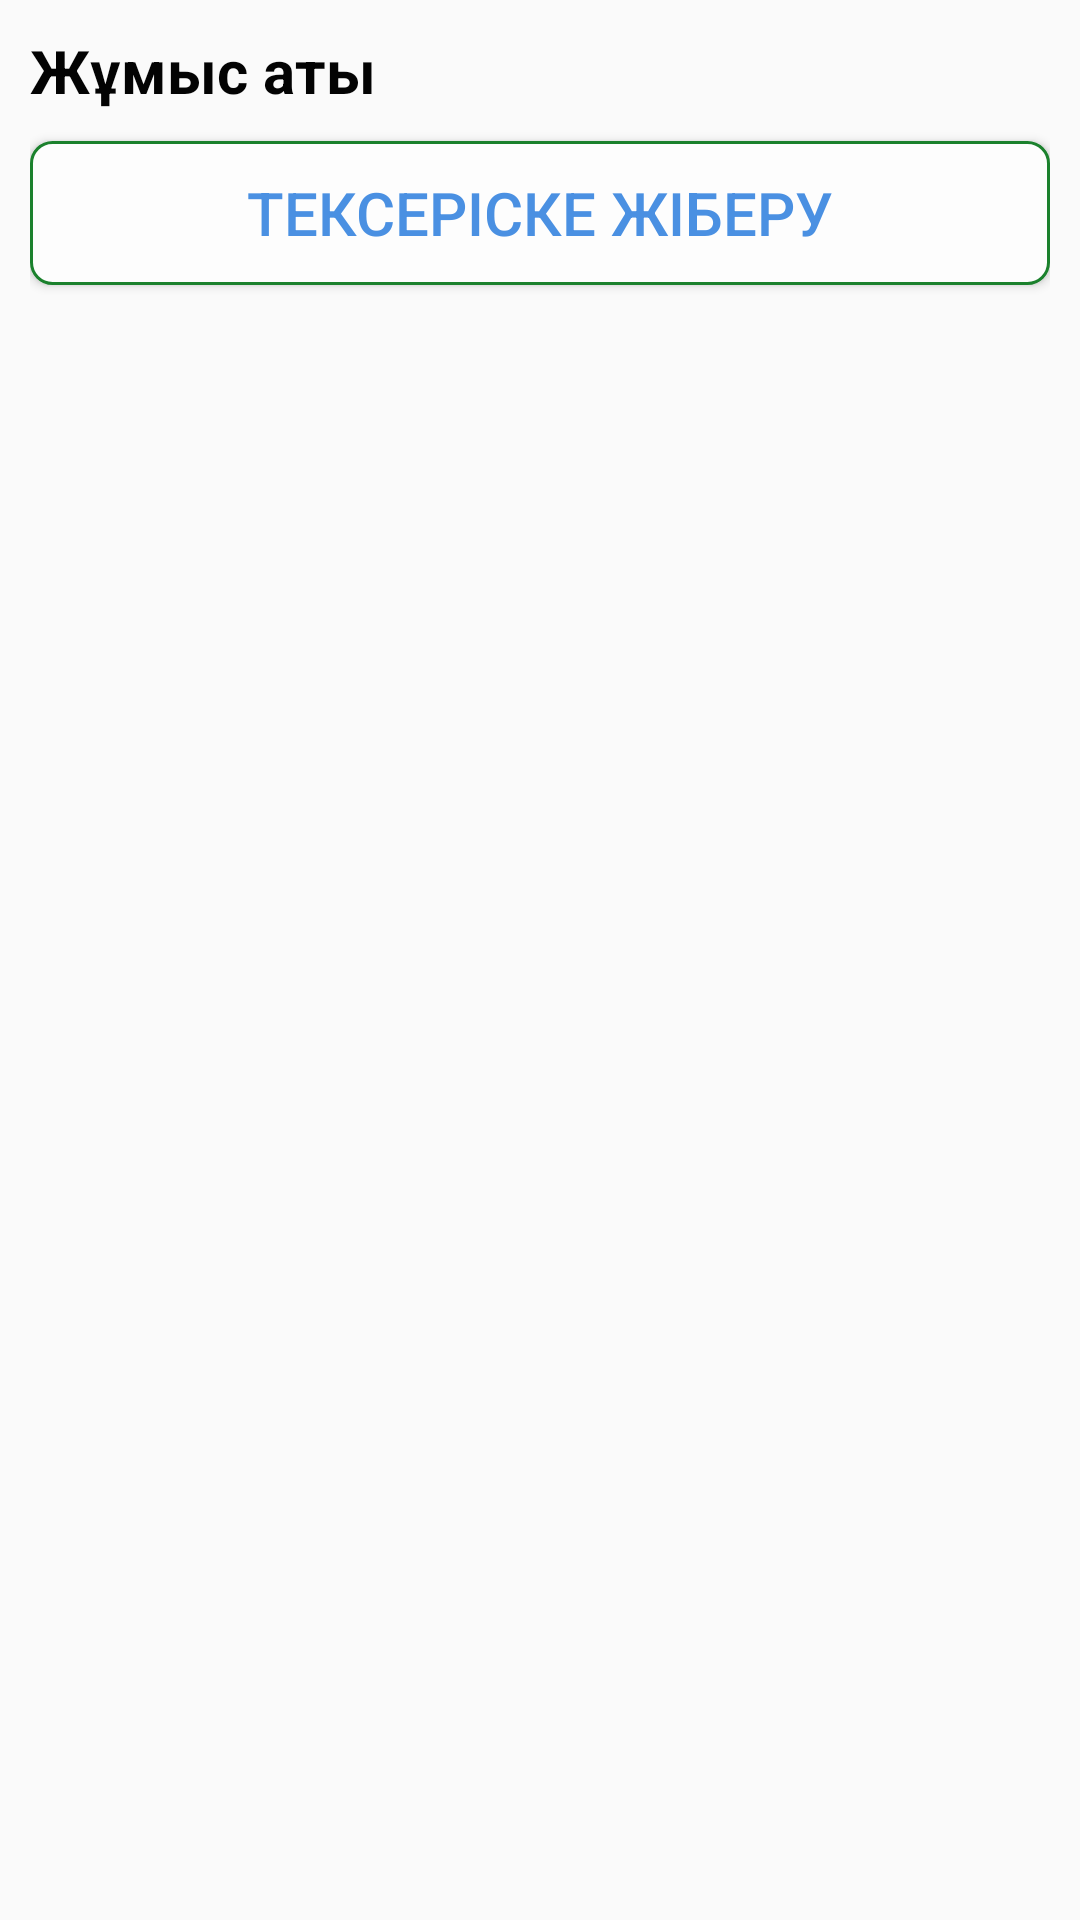

Layout XML and referenced resources for this Android screen:
<!-- AndroidManifest.xml: application theme AppTheme -->
<!-- res/layout/dialog_edit_teacher_job.xml -->
<?xml version="1.0" encoding="utf-8"?>
<RelativeLayout xmlns:android="http://schemas.android.com/apk/res/android"
    android:id="@+id/container"
    android:layout_width="match_parent"
    android:layout_height="wrap_content"
    android:padding="10dp">

    <TextView
        android:id="@+id/lessonTx"
        android:layout_width="match_parent"
        android:layout_height="wrap_content"
        android:layout_gravity="center"
        android:text="@string/jobName"
        android:textColor="@color/black"
        android:textStyle="bold"
        android:textSize="20sp" />

    <Button
        android:id="@+id/btnCheck"
        android:layout_width="match_parent"
        android:layout_height="wrap_content"
        android:layout_below="@id/lessonTx"
        android:layout_gravity="center"
        android:layout_marginTop="10dp"
        android:background="@drawable/shape_edit_text"
        android:text="@string/sendToCheck"
        android:textColor="@color/colorAccent"
        android:textSize="20sp" />


</RelativeLayout>
<!-- resources referenced by this layout -->
<resources>
  <color name="black">#030303</color>
  <color name="colorAccent">#4a90e2</color>
  <!-- drawable shape_edit_text (drawable) -->
  <?xml version="1.0" encoding="UTF-8"?>
  <shape
      xmlns:android="http://schemas.android.com/apk/res/android">
      <stroke
          android:width="1dp"
          android:color="#1b812d"/>
      <corners
          android:radius="7dp" />
  
      <padding
          android:left="1dp"
          android:right="1dp"
          android:top="1dp"
          android:bottom="1dp"/>
  
      <solid android:color="#fdfdfd"/>
  
  </shape>
  <string name="jobName">Жұмыс аты</string>
  <string name="sendToCheck">Тексеріске жіберу</string>
  <style name="AppTheme" parent="AppTheme.Base">
  
      </style>
  <style name="AppTheme.Base" parent="Theme.AppCompat.Light.NoActionBar">
          <item name="colorPrimary">@color/colorPrimary</item>
          <item name="colorPrimaryDark">@color/colorPrimaryDark</item>
          <item name="colorAccent">@color/colorAccent</item>
      </style>
  <color name="colorPrimary">#4ec07e</color>
  <color name="colorPrimaryDark">#3b925f</color>
</resources>
